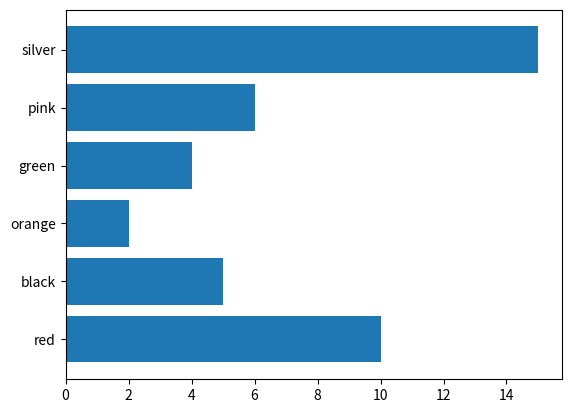

Write Python code to recreate this figure.
import matplotlib.pyplot as plt

std=[10,5,2,4,6,15]
clr=["red","black","orange","green","pink","silver"]
plt.barh(clr,std)
plt.show()
